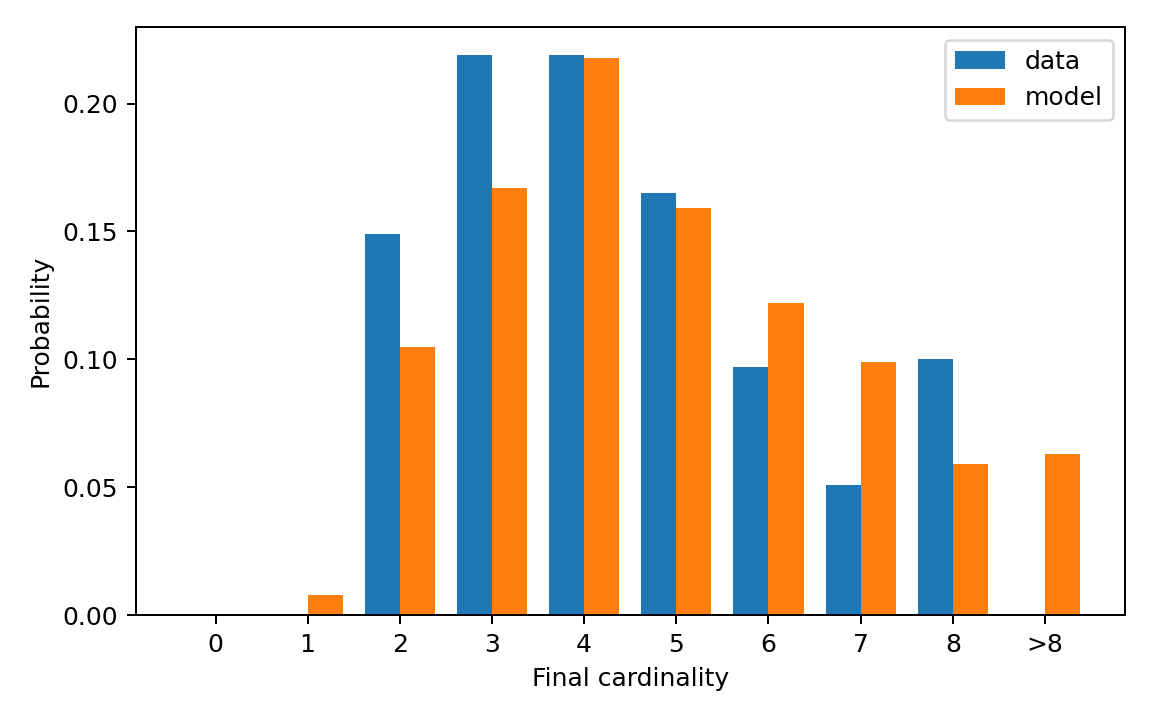

The data file committed next to this chart (first rows):
cardinality, cardinality_label, reference_probability, generated_probability
0, 0, 0.0, 0.0
1, 1, 0.0, 0.008
2, 2, 0.149, 0.105
3, 3, 0.219, 0.167
4, 4, 0.219, 0.218
5, 5, 0.165, 0.159
6, 6, 0.097, 0.122
7, 7, 0.051, 0.099
8, 8, 0.1, 0.059
9, >8, 0.0, 0.063
